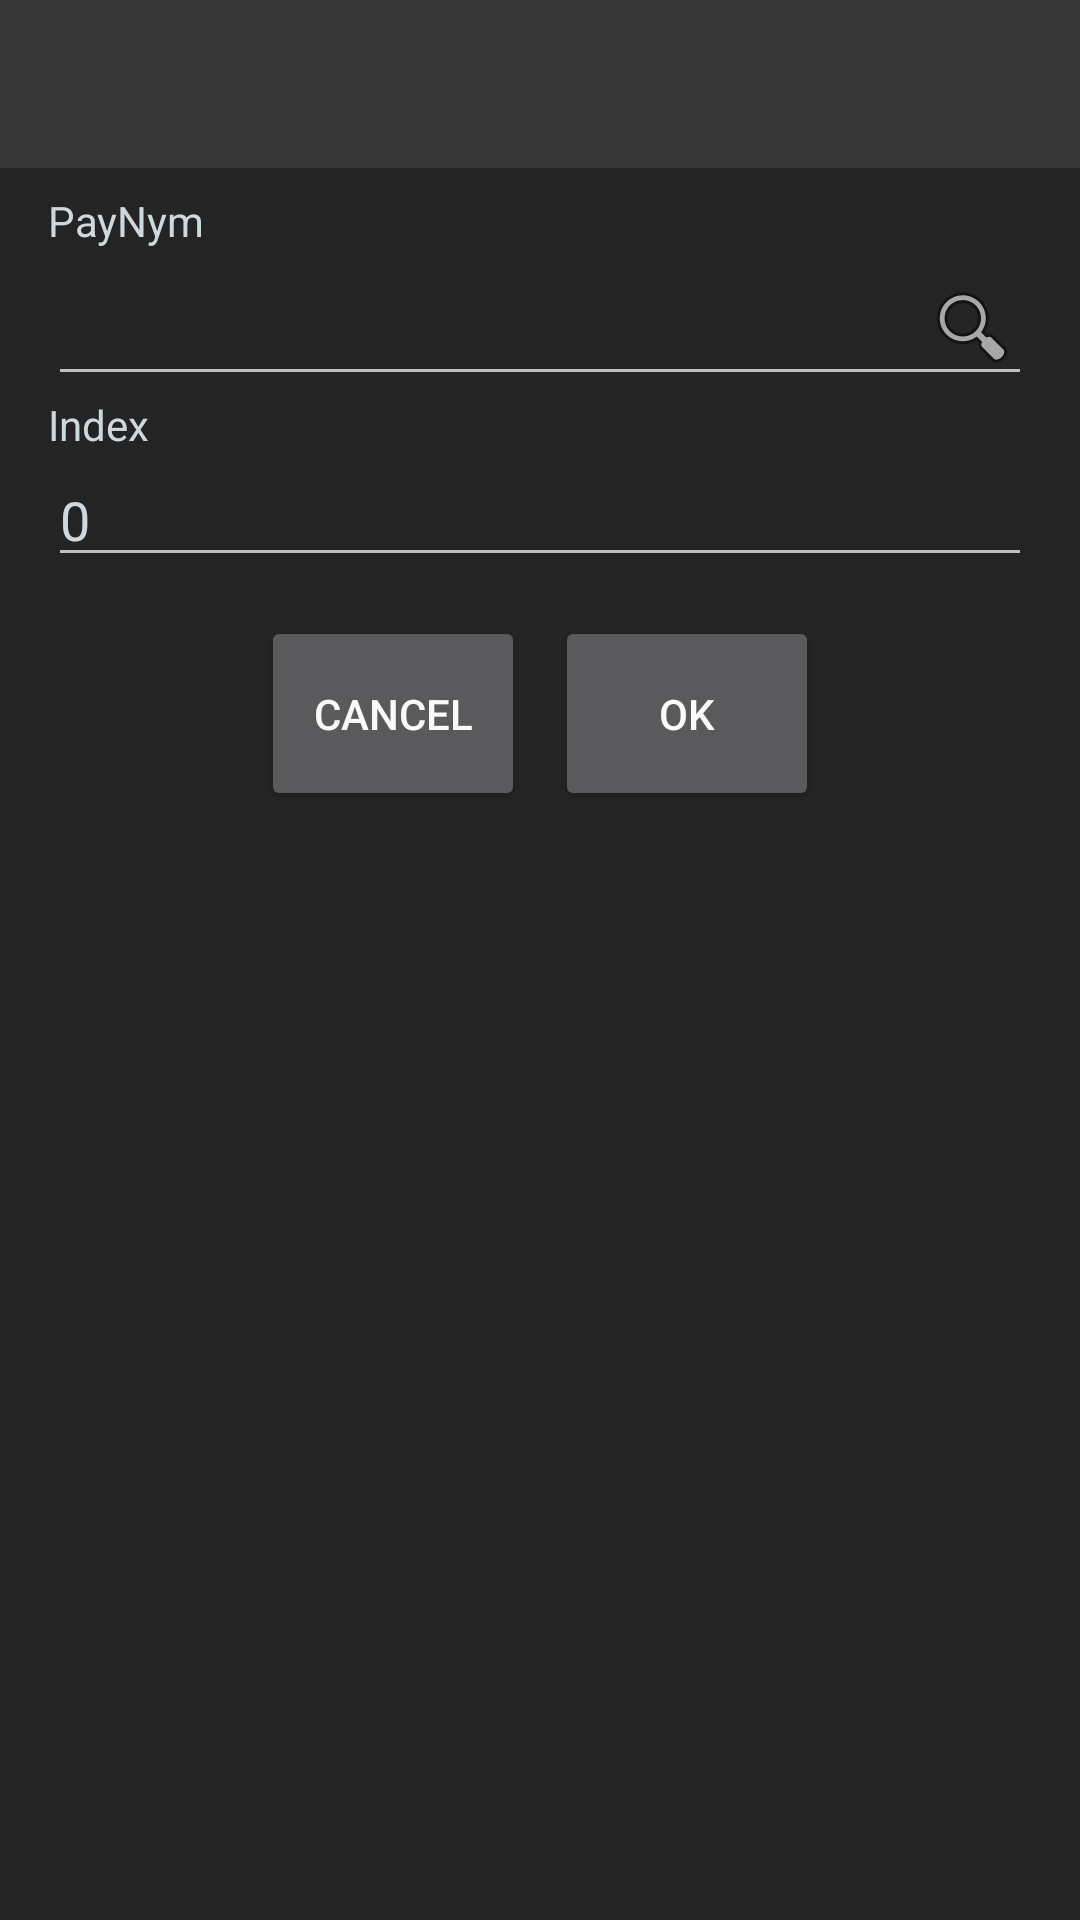

Produce the Android XML layout that renders to this screen, including the resource entries it uses.
<!-- AndroidManifest.xml: application theme SamouraiAppTheme -->
<!-- res/layout/activity_paynym_calc.xml -->
<?xml version="1.0" encoding="utf-8"?>
<LinearLayout xmlns:android="http://schemas.android.com/apk/res/android"
    android:layout_width="match_parent"
    android:layout_height="match_parent"
    android:orientation="vertical"
    android:background="@color/networking">

    <com.google.android.material.appbar.AppBarLayout
        android:layout_width="match_parent"
        android:layout_height="wrap_content">

        <androidx.appcompat.widget.Toolbar
            android:layout_width="match_parent"
            android:id="@+id/toolbar"
            android:layout_height="wrap_content"
            android:background="@color/toolbar" />
    </com.google.android.material.appbar.AppBarLayout>
    <LinearLayout
        android:orientation="vertical"
        android:layout_width="match_parent"
        android:layout_height="wrap_content"
        android:paddingRight="16dp"
        android:paddingLeft="16dp"
        android:paddingTop="8dp"
        android:paddingBottom="8dp"
        >

        <TextView
            android:layout_width="wrap_content"
            android:layout_height="wrap_content"
            android:textColor="@color/primary_light"
            android:text="@string/enter_paynym" />

        <EditText
            android:layout_width="match_parent"
            android:layout_height="wrap_content"
            android:id="@+id/paynym"
            android:layout_gravity="center_horizontal"
            android:textColorHint="@color/primary_light"
            android:textColor="@color/primary_light"
            android:drawableEnd="@android:drawable/ic_menu_search"
            />

        <TextView
            android:layout_width="wrap_content"
            android:layout_height="wrap_content"
            android:textColor="@color/primary_light"
            android:text="@string/enter_index" />

        <EditText
            android:layout_width="match_parent"
            android:layout_height="wrap_content"
            android:id="@+id/index"
            android:text="0"
            android:layout_gravity="center_horizontal"
            android:textColorHint="@color/primary_light"
            android:textColor="@color/primary_light"
            android:inputType="number"
            />

    </LinearLayout>

    <LinearLayout
        android:layout_width="wrap_content"
        android:layout_height="wrap_content"
        android:orientation="horizontal"
        android:layout_gravity="center_horizontal"
        android:gravity="center_horizontal"
        >

        <Button
            android:id="@+id/cancel"
            android:layout_width="wrap_content"
            android:layout_height="65dp"
            android:layout_gravity="start|center_vertical"
            android:layout_weight="1"
            android:layout_margin="5dp"
            android:gravity="center_horizontal|center_vertical"
            android:text="@string/cancel"
            android:textColor="@color/white" />

        <Button
            android:id="@+id/ok"
            android:layout_width="wrap_content"
            android:layout_height="65dp"
            android:layout_gravity="start|center_vertical"
            android:layout_weight="1"
            android:layout_margin="5dp"
            android:gravity="center_horizontal|center_vertical"
            android:text="@string/ok"
            android:textColor="@color/white" />

    </LinearLayout>

</LinearLayout>
<!-- resources referenced by this layout -->
<resources>
  <color name="networking">#242424</color>
  <color name="primary_light">#FFCFD8DC</color>
  <color name="toolbar">#363636</color>
  <color name="white">#FAFAFA</color>
  <string name="cancel">Cancel</string>
  <string name="enter_index">Index</string>
  <string name="enter_paynym">PayNym</string>
  <string name="ok">OK</string>
  <style name="SamouraiAppTheme" parent="Theme.AppCompat.NoActionBar">
          <item name="android:windowContentTransitions">true</item>
          <item name="android:colorAccent">@color/grey_accent</item>
          <item name="colorAccent">@color/grey_accent</item>
          <item name="android:windowBackground">@color/windowDark</item>
          <item name="android:statusBarColor">@color/grey_accent</item>
          <item name="android:colorControlActivated">@color/blue</item>
          <item name="android:navigationBarColor">@color/windowDark</item>
          <item name="android:windowActionModeOverlay">true</item>
          <item name="windowActionModeOverlay">true</item>
          <item name="toolbarStyle">@style/actionBarMainAccount</item>
          <item name="android:actionModeBackground">@color/grey_accent</item>
          <item name="actionModeBackground">@color/grey_accent</item>
          <item name="android:toolbarStyle">@style/actionBarMainAccount</item>
      </style>
  <color name="grey_accent">#6e7689</color>
  <color name="windowDark">#343434</color>
  <item name="blue" type="color">#FF33B5E5</item>
  <style name="actionBarMainAccount" parent="Widget.AppCompat.Toolbar">
          <item name="android:background">@color/grey_accent</item>
      </style>
</resources>
